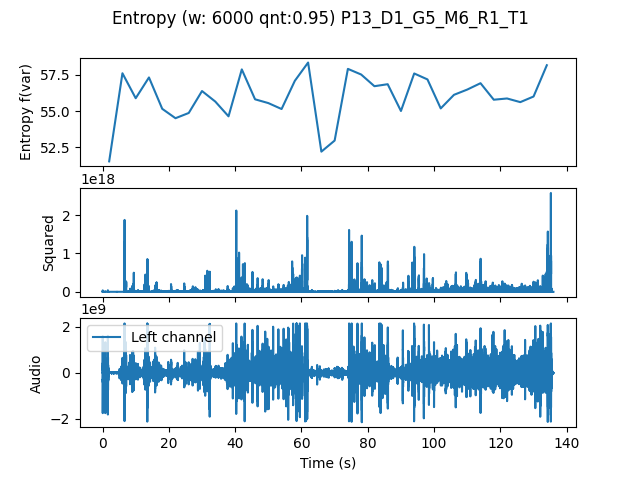

Data behind this chart, as committed beside it:
, t0, var
0.0, 0.0, 51.54
4.0, 4.0, 57.61
8.0, 8.0, 55.89
12.0, 12.0, 57.32
16.0, 16.0, 55.16
20.0, 20.0, 54.51
24.0, 24.0, 54.87
28.0, 28.0, 56.39
32.0, 32.0, 55.66
36.0, 36.0, 54.64
40.0, 40.0, 57.88
44.0, 44.0, 55.82
48.0, 48.0, 55.56
52.0, 52.0, 55.15
56.0, 56.0, 57.09
60.0, 60.0, 58.35
64.0, 64.0, 52.21
68.0, 68.0, 52.97
72.0, 72.0, 57.91
76.0, 76.0, 57.52
80.0, 80.0, 56.72
84.0, 84.0, 56.86
88.0, 88.0, 55.01
92.0, 92.0, 57.6
96.0, 96.0, 57.19
100.0, 100.0, 55.19
104.0, 104.0, 56.13
108.0, 108.0, 56.49
112.0, 112.0, 56.93
116.0, 116.0, 55.79
120.0, 120.0, 55.87
124.0, 124.0, 55.62
128.0, 128.0, 56.01
132.0, 132.0, 58.16
